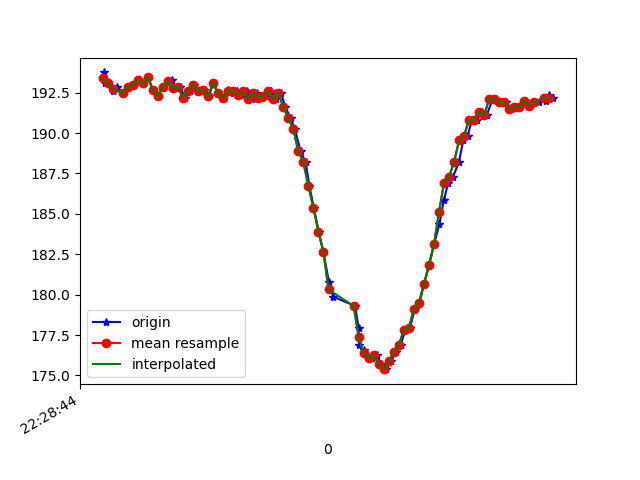

The data file committed next to this chart (first rows):
1617748124746, 443761433804334, 193.75, -248.4375, -68.94531
1617748124750, 443761456054365, 193.1, -248.9, -68.75
1617748124761, 443761472108571, 193.1, -248.9, -69.82
1617748124781, 443761491306471, 192.6, -248.8, -68.95
1617748124799, 443761510168637, 192.9, -248.6, -68.65
1617748124822, 443761529244452, 192.5, -249.1, -67.97
1617748124841, 443761548289745, 192.9, -248.3, -69.04
1617748124862, 443761567701295, 193, -248.1, -67.97
1617748124880, 443761586380333, 193.3, -248.3, -69.04
1617748124903, 443761606280223, 193.1, -248.6, -69.14
1617748124922, 443761624623526, 193.5, -248.9, -69.34
1617748124940, 443761643882469, 192.7, -248.8, -68.95
1617748124960, 443761663080369, 192.3, -249, -68.07
1617748124982, 443761682369833, 192.9, -248.7, -69.04
1617748125007, 443761701659297, 193.2, -248.8, -69.14
1617748125015, 443761721223453, 193.3, -248.9, -69.04
1617748125029, 443761739963534, 192.8, -249.3, -68.75
1617748125048, 443761759039349, 192.9, -249.4, -68.07
1617748125068, 443761778084642, 192.2, -249.3, -68.75
1617748125088, 443761797068893, 192.6, -248.8, -68.65
1617748125106, 443761816114187, 193, -249.1, -69.34
1617748125126, 443761835190002, 192.6, -249.6, -68.36
1617748125144, 443761854265817, 192.7, -248.7, -68.46
1617748125163, 443761873433195, 192.3, -248.6, -68.36
1617748125181, 443761892386925, 193.1, -248.6, -68.65
1617748125201, 443761911371176, 192.5, -249.3, -67.68
1617748125221, 443761930416470, 192.2, -249.4, -68.07
1617748125240, 443761949431242, 192.7, -249.2, -68.07
1617748125259, 443761968476536, 192.5, -249.4, -67.87
1617748125277, 443761987735478, 192.6, -248.9, -67.68
1617748125299, 443762006628166, 192.4, -249, -68.65
1617748125317, 443762025673459, 192.6, -249.1, -69.04
1617748125334, 443762044657710, 192.1, -248.7, -68.46
1617748125354, 443762063764046, 192.5, -249.4, -68.07
1617748125374, 443762082992468, 192.2, -248.8, -68.65
1617748125392, 443762102007240, 192.3, -249.7, -69.04
1617748125410, 443762121052534, 192.6, -249.3, -69.04
1617748125429, 443762140006263, 192.1, -249, -68.65
1617748125451, 443762159112600, 192.5, -247.9, -67.87
1617748125468, 443762178066329, 191.6, -245.9, -66.99
1617748125489, 443762197081102, 190.9, -244.3, -65.14
1617748125506, 443762216187438, 190.2, -240.9, -62.89
1617748125529, 443762235232732, 188.9, -236.8, -60.74
1617748125549, 443762254278025, 188.2, -233, -58.2
1617748125564, 443762273323319, 186.7, -231.3, -54.79
1617748125582, 443762292368612, 185.4, -228.4, -51.56
1617748125601, 443762311413906, 183.9, -226, -48.24
1617748125620, 443762330459200, 182.6, -223.9, -43.26
1617748125642, 443762349535015, 180.8, -222.1, -38.18
1617748125658, 443762368519266, 179.9, -221.1, -32.81
1617748125746, 443762429470309, 179.3, -220.2, -28.91
1617748125760, 443762446012856, 177.9, -220.6, -18.26
1617748125762, 443762465607533, 176.9, -220.7, -18.46
1617748125780, 443762484896997, 176.6, -221, -18.85
1617748125794, 443762504033855, 176.2, -221.4, -18.26
1617748125812, 443762523018106, 176.1, -221.2, -19.34
1617748125832, 443762542093921, 176.3, -220.9, -18.95
1617748125850, 443762561078172, 175.7, -221.4, -20.21
1617748125870, 443762580092944, 175.4, -221.4, -21.29
1617748125889, 443762599107716, 175.9, -220.9, -22.46
1617748125907, 443762618122489, 176.5, -221.2, -23.44
... 33 more rows
